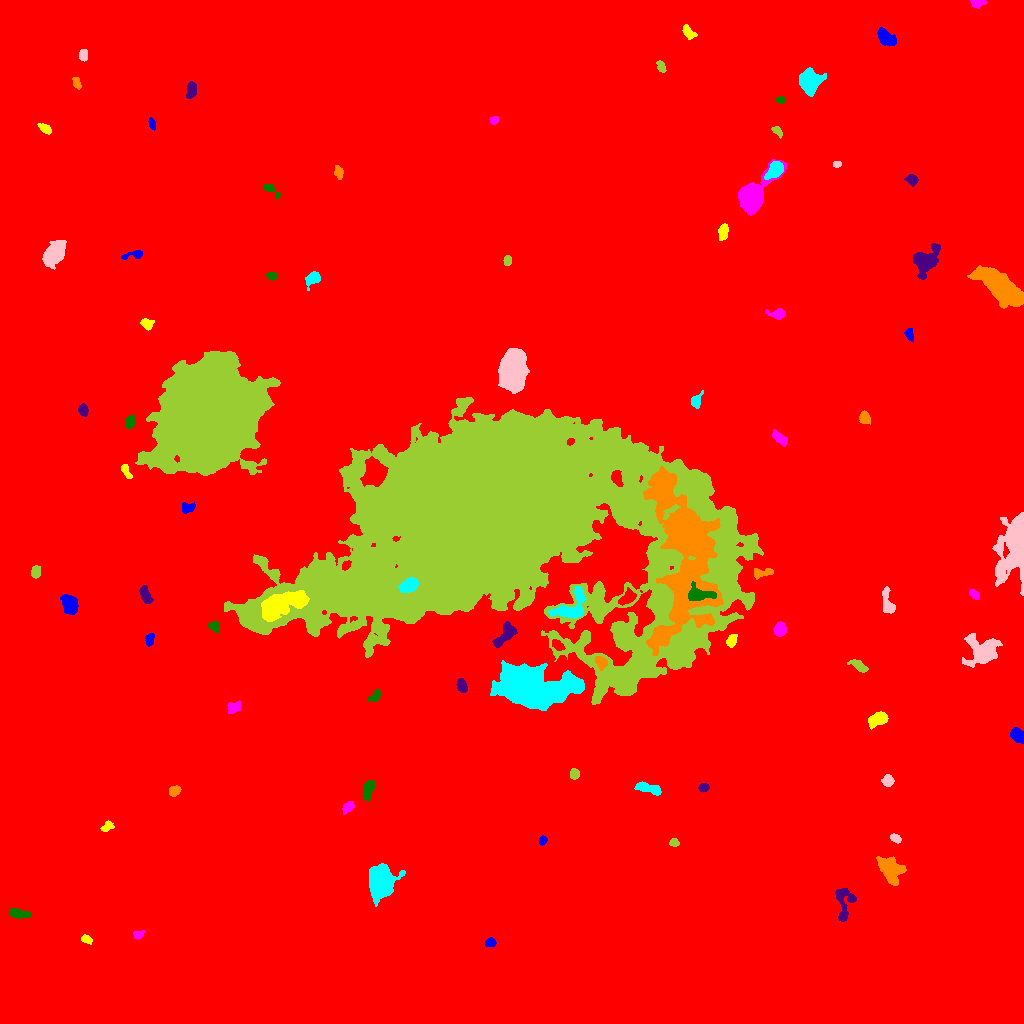

Source data for this figure (header and first rows):
ID, X, Y, A, B, theta, total_flux, mu_max, mu_median, mu_mean, R_fwhm, R_e, R10, R90, x_start, x_end, y_start, y_end, area, greylevel
0, 497.8, 509.8, 298.1, 291.6, -0.2525, 2775761, 19.0, 2.0, 2.95, 90.42, 242.4, 89.43, 407.1, 0, 1023, 0, 1023, 941037, 2.95
1, 490.4, 80.7, 2.506, 1.971, 0.2899, 183.0, 5.0, 2.0, 1.968, 3.141, 2.821, 0.9772, 4.334, 485, 496, 77, 86, 93, 11.97
2, 86.58, 83.97, 2.833, 1.895, -0.4434, 423.0, 10.0, 4.0, 4.862, 3.656, 2.985, 1.128, 4.618, 81, 92, 79, 89, 87, 12.86
3, 138.5, 88.84, 2.641, 1.93, 0.3165, 283.0, 7.0, 3.0, 3.369, 3.338, 2.821, 1.128, 4.478, 133, 145, 84, 93, 84, 12.37
4, 19.25, 109.6, 4.907, 1.912, -0.1438, 841.0, 12.0, 4.0, 4.725, 4.549, 3.827, 1.493, 6.18, 9, 31, 105, 115, 178, 14.72
5, 844.2, 119.4, 10.26, 4.392, 1.541, 952.0, 7.0, 2.0, 2.644, 5.726, 5.642, 2.111, 9.115, 835, 856, 102, 135, 360, 11.64
6, 890.5, 154.3, 6.6, 4.687, -0.919, 2622, 13.0, 5.0, 5.131, 6.676, 6.531, 2.523, 10.67, 876, 906, 138, 167, 511, 14.13
7, 380.8, 140.7, 6.904, 5.232, 1.509, 13904, 54.0, 11.0, 16.45, 8.215, 7.225, 2.877, 12.23, 369, 405, 117, 160, 845, 25.45
8, 895.3, 185.3, 2.508, 1.717, -0.3473, 243.0, 6.0, 2.0, 2.7, 3.7, 2.646, 1.128, 4.222, 890, 901, 180, 190, 90, 12.7
9, 673.9, 180.7, 2.243, 1.713, -0.09319, 246.0, 7.0, 3.0, 3.28, 3.29, 2.459, 0.9772, 3.868, 669, 679, 177, 185, 75, 13.28
10, 569.2, 175.9, 6.083, 1.813, -1.399, 544.0, 9.0, 2.0, 2.68, 3.478, 3.827, 1.382, 6.383, 564, 575, 166, 190, 203, 12.68
11, 543, 183.3, 2.022, 1.684, 1.065, 169.0, 6.0, 2.0, 2.414, 3.141, 2.394, 0.7979, 3.742, 539, 547, 178, 188, 70, 12.41
12, 107.1, 196.7, 3.059, 2.059, 0.645, 183.0, 4.0, 2.0, 1.777, 4.222, 2.985, 1.128, 4.853, 100, 114, 192, 203, 103, 11.78
13, 347.9, 216, 3.083, 2.069, 0.7353, 299.0, 6.0, 2.0, 2.513, 4.184, 3.141, 1.128, 5.015, 342, 354, 209, 222, 119, 12.51
14, 368.1, 234.1, 5.059, 2.308, 1.294, 680.0, 8.0, 3.0, 3.487, 5.528, 4.406, 1.693, 6.604, 362, 374, 222, 243, 195, 13.49
15, 703.2, 235.9, 2.367, 1.833, 0.295, 241.0, 7.0, 3.0, 2.77, 3.141, 2.646, 0.9772, 4.184, 698, 709, 231, 240, 87, 12.77
16, 174.1, 232.5, 2.728, 2.204, 0.6162, 299.0, 6.0, 3.0, 2.623, 4.297, 3.192, 1.262, 4.886, 169, 181, 227, 238, 114, 12.62
17, 647.3, 235.8, 7.119, 2.05, -0.2506, 643.0, 7.0, 2.0, 2.796, 4.886, 4.222, 1.693, 6.817, 634, 661, 228, 242, 230, 12.8
18, 888, 242.7, 2.624, 2.453, -1.524, 468.0, 8.0, 4.0, 3.714, 4.514, 3.241, 1.262, 5.078, 881, 894, 237, 249, 126, 15.71
19, 574.2, 249.7, 2.531, 2.015, -1.55, 322.0, 7.0, 3.0, 3.286, 3.827, 2.877, 1.128, 4.478, 570, 579, 244, 255, 98, 13.29
20, 735.6, 294.2, 5.365, 2.191, -1.134, 299.0, 4.0, 2.0, 1.541, 5.614, 4.029, 1.493, 6.283, 727, 742, 285, 305, 194, 11.54
21, 1018, 287.5, 3.762, 2.68, -0.8841, 1758, 22.0, 9.0, 9.767, 5.14, 4.068, 1.596, 6.283, 1010, 1023, 280, 296, 180, 18.77
22, 877.6, 304.2, 5.131, 2.93, 0.4395, 1381, 11.0, 5.5, 5.707, 6.206, 4.951, 2.034, 7.569, 868, 888, 294, 312, 242, 14.71
23, 233.9, 315.8, 3.702, 2.658, 0.5656, 369.0, 6.0, 2.0, 2.655, 4.618, 3.742, 1.382, 5.809, 227, 240, 310, 323, 139, 11.65
24, 375.3, 327.6, 3.326, 1.942, 0.927, 279.0, 7.0, 2.0, 2.469, 3.09, 2.985, 1.128, 4.918, 368, 380, 322, 335, 113, 14.47
25, 462, 337.5, 3.295, 2.086, -1.23, 621.0, 11.0, 4.0, 4.705, 3.989, 3.338, 1.382, 5.293, 456, 467, 331, 345, 132, 20.7
26, 600.9, 361.8, 3.034, 2.265, -0.6648, 588.0, 10.0, 4.0, 4.324, 4.442, 3.338, 1.262, 5.232, 595, 607, 353, 367, 136, 25.32
27, 533.8, 337, 18.96, 9.508, -0.1542, 32332, 43.0, 10.0, 11.62, 9.756, 15.29, 5.382, 24.81, 490, 584, 313, 363, 2782, 24.62
28, 982.5, 371.4, 7.011, 6.248, -0.02998, 4183, 20.0, 4.0, 5.81, 7.247, 6.652, 2.646, 12.13, 962, 1002, 356, 390, 720, 14.81
29, 859.1, 357.3, 5.001, 2.107, -0.5689, 441.0, 6.0, 3.0, 2.809, 5.293, 3.949, 1.493, 6.129, 847, 868, 351, 364, 157, 11.81
30, 557.1, 378.7, 3.357, 2.073, -0.6811, 488.0, 9.0, 4.0, 4.281, 3.989, 3.29, 1.262, 5.14, 552, 565, 373, 384, 114, 20.28
31, 149.6, 384.1, 3.197, 1.92, 1.395, 329.0, 7.0, 3.0, 3.133, 3.523, 3.09, 1.262, 4.983, 145, 154, 377, 390, 105, 12.13
32, 731.6, 382.8, 3.265, 2.275, 1.113, 569.0, 11.0, 4.0, 4.702, 3.613, 3.478, 1.262, 5.47, 726, 737, 376, 389, 121, 12.7
33, 779.9, 394.2, 3.186, 2.782, 1.272, 1451, 20.0, 8.0, 8.902, 4.853, 3.868, 1.596, 5.997, 773, 786, 387, 402, 163, 17.9
34, 214.2, 397.1, 2.737, 2.115, -0.6526, 212.0, 5.0, 2.0, 2.099, 3.385, 2.821, 1.128, 4.514, 208, 219, 390, 402, 101, 13.1
35, 504.6, 388.5, 7.464, 3.152, 0.8788, 949.0, 8.0, 3.0, 3.132, 6.604, 5.382, 2.034, 8.195, 492, 517, 375, 402, 303, 13.13
36, 682.9, 470.1, 44.65, 15.79, -1.495, 39221, 22.0, 6.0, 6.512, 17.63, 22.88, 8.368, 37.2, 643, 723, 368, 557, 6023, 28.51
37, 571.2, 414.7, 9.21, 5.752, 0.63, 1949, 10.0, 3.0, 3.829, 7.313, 6.358, 2.523, 10.6, 548, 586, 405, 437, 509, 18.83
38, 887.5, 420.3, 7.383, 2.72, -1.391, 929.0, 9.0, 4.0, 4.075, 5.232, 4.687, 1.871, 7.313, 882, 895, 410, 437, 228, 13.07
39, 500.7, 500.2, 84.09, 48.96, 0.1106, 1400384, 162.0, 12.0, 20.88, 27, 59.19, 20.73, 115.1, 224, 763, 319, 626, 67082, 28.88
40, 627.2, 425.7, 4.73, 2.659, 0.6353, 874.0, 9.0, 4.0, 4.624, 5.47, 4.37, 1.784, 6.723, 618, 636, 418, 436, 189, 18.62
41, 69.24, 419.2, 5.45, 3.524, -1.133, 993.0, 6.0, 4.0, 3.412, 8.098, 5.698, 2.257, 8.482, 60, 78, 409, 429, 291, 12.41
42, 281.9, 418.9, 12.96, 5.056, 0.3774, 9272, 22.0, 9.0, 9.991, 11.16, 9.236, 3.742, 14.65, 261, 309, 402, 433, 928, 34.99
43, 974.3, 428.8, 2.708, 1.786, -0.7433, 234.0, 5.0, 3.0, 2.629, 3.785, 2.821, 1.128, 4.37, 969, 979, 424, 434, 89, 12.63
44, 699.3, 429, 7.388, 3.103, -0.04759, 1575, 12.0, 5.0, 5.215, 6.676, 5.202, 2.111, 8.234, 688, 716, 423, 442, 302, 38.22
45, 145.4, 428.6, 4.495, 2.257, -1.175, 528.0, 7.0, 3.0, 3.052, 4.583, 4.107, 1.596, 6.383, 139, 153, 420, 438, 173, 12.05
46, 762.2, 450.7, 5.755, 2.279, 0.1012, 407.0, 5.0, 3.0, 2.678, 5.412, 4.222, 1.693, 6.155, 754, 773, 444, 455, 152, 11.68
47, 409.8, 438.8, 4.289, 2.871, 0.3755, 2042, 21.0, 7.0, 8.403, 5.14, 4.406, 1.784, 7.114, 398, 418, 431, 446, 243, 56.4
48, 1015, 478.3, 16.26, 6.906, 1.394, 14354, 34.0, 7.0, 9.686, 9.885, 10.3, 3.949, 17.88, 992, 1023, 428, 511, 1482, 17.69
49, 35.52, 451.4, 2.985, 2.257, 1.415, 386.0, 7.0, 3.0, 3.386, 3.989, 3.338, 1.262, 5.262, 31, 40, 445, 458, 114, 12.39
50, 243.1, 488.2, 3.976, 2.755, 1.217, 403.0, 8.0, 2.0, 2.617, 3.785, 3.385, 1.262, 5.585, 237, 254, 478, 497, 154, 12.62
51, 187.6, 515.5, 3.265, 2.394, 0.2177, 453.0, 7.0, 3.0, 3.595, 4.406, 3.432, 1.382, 5.412, 182, 195, 510, 521, 126, 12.6
52, 125.8, 552.5, 4.098, 1.813, -1.093, 425.0, 8.0, 4.0, 3.972, 4.26, 3.241, 1.262, 5.046, 121, 132, 545, 559, 107, 15.97
53, 778.9, 585.8, 4.202, 1.944, -0.6846, 316.0, 5.0, 2.0, 2.013, 4.297, 3.568, 1.382, 5.698, 772, 787, 577, 594, 157, 12.01
54, 130.1, 601.5, 3.008, 2.263, 1.217, 624.0, 12.0, 5.0, 4.992, 4.068, 3.338, 1.262, 5.293, 125, 135, 595, 608, 125, 14.99
55, 82.97, 613.4, 2.911, 2.175, -1.398, 540.0, 10.0, 5.0, 4.865, 4.334, 3.241, 1.262, 5.046, 78, 88, 607, 620, 111, 13.86
56, 864.7, 606.1, 2.952, 2.135, -1.271, 293.0, 6.0, 2.0, 2.237, 4.107, 3.141, 1.262, 5.015, 859, 870, 599, 613, 131, 12.24
57, 696.1, 622.3, 3.96, 2.359, 1.174, 399.0, 6.0, 3.0, 3.023, 4.886, 3.568, 1.382, 5.499, 691, 703, 615, 633, 132, 12.02
58, 512.8, 653.7, 9.145, 5.472, 1.426, 28995, 76.0, 21.0, 27.05, 10.01, 8.903, 3.568, 14.77, 498, 529, 630, 675, 1072, 38.05
59, 208.4, 605.7, 22.41, 20.27, 1.11, 374082, 197.0, 19.0, 33.03, 14.47, 24.91, 8.667, 44.97, 135, 280, 548, 672, 11325, 41.03
... 34 more rows
